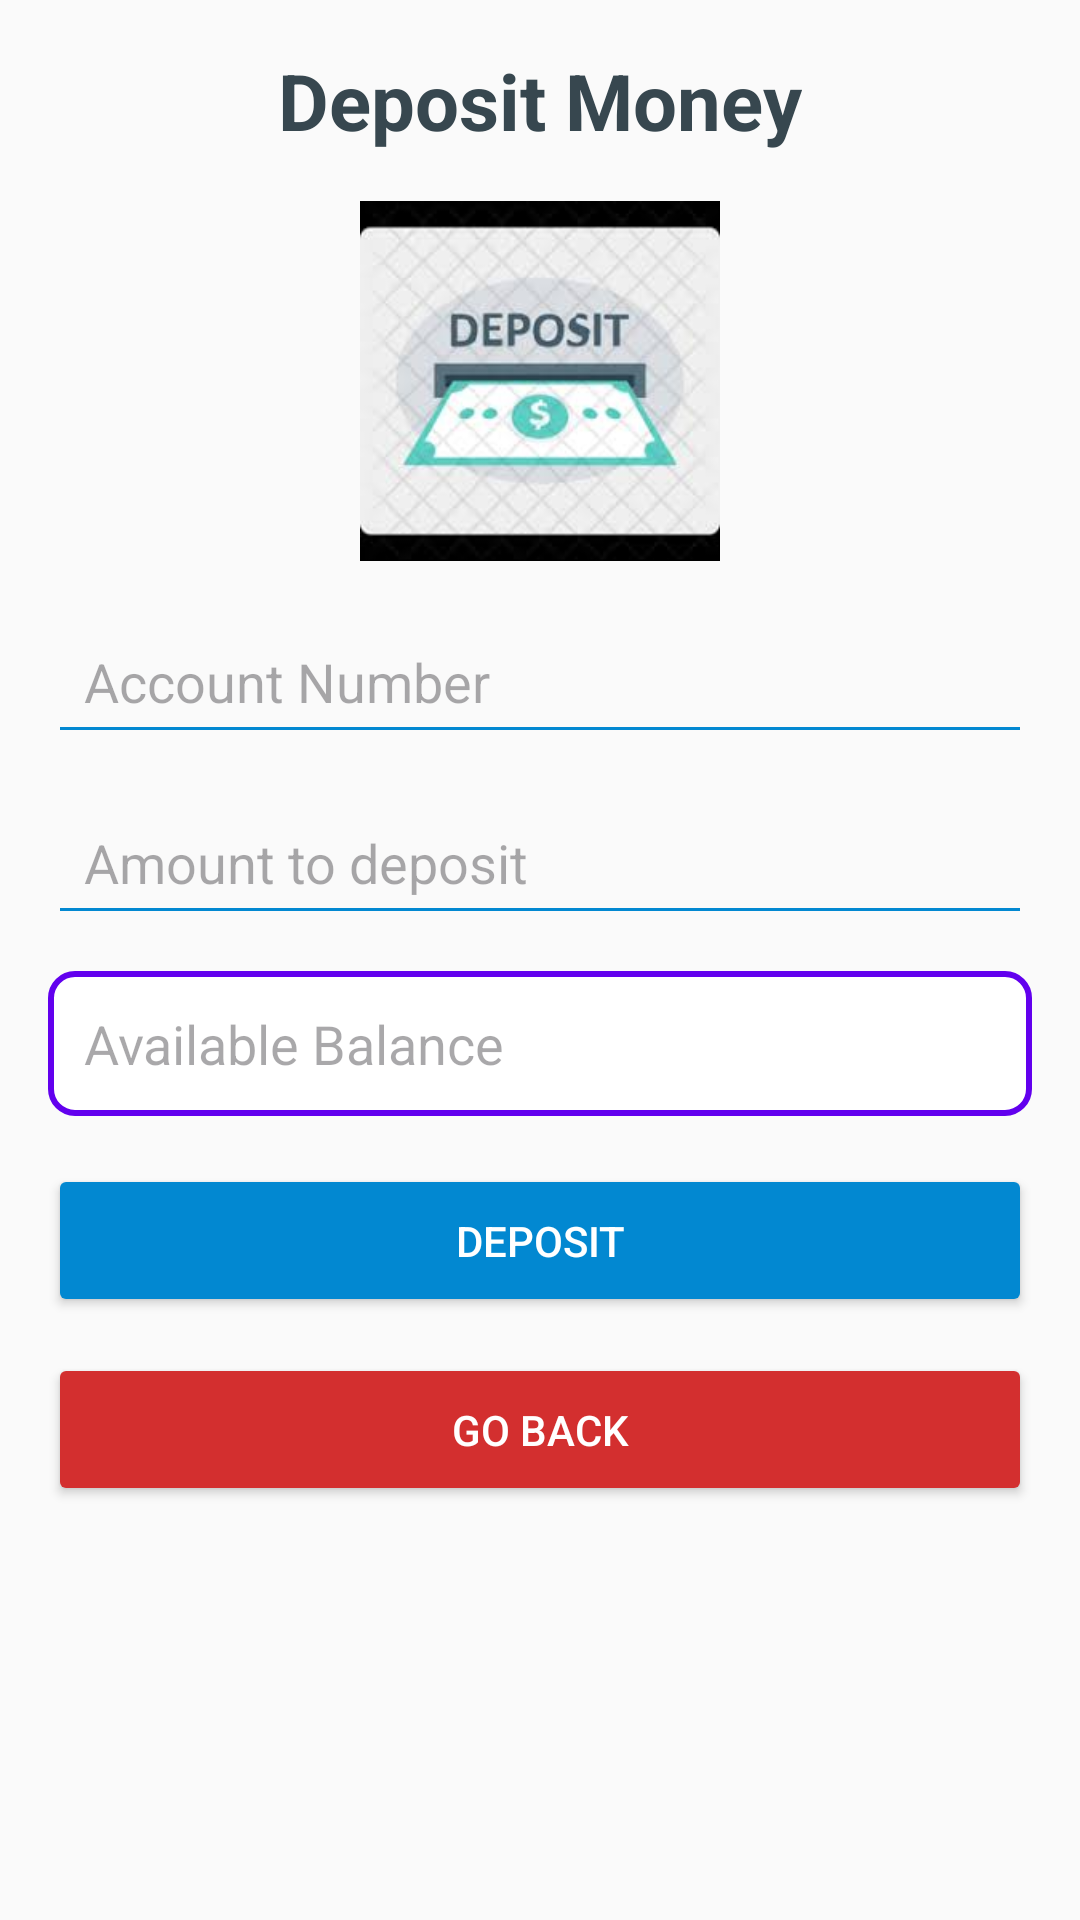

Produce the Android XML layout that renders to this screen, including the resource entries it uses.
<!-- AndroidManifest.xml: application theme Theme.KovsiesBanking -->
<!-- res/layout/activity_deposit_money.xml -->
<?xml version="1.0" encoding="utf-8"?>
<androidx.constraintlayout.widget.ConstraintLayout xmlns:android="http://schemas.android.com/apk/res/android"
    xmlns:app="http://schemas.android.com/apk/res-auto"
    xmlns:tools="http://schemas.android.com/tools"
    android:layout_width="match_parent"
    android:layout_height="match_parent"
    android:padding="16dp"
    android:background="#FAFAFA"
    tools:context=".user.SendMoneyActivity">

    
    <TextView
        android:id="@+id/tv_header"
        android:layout_width="wrap_content"
        android:layout_height="wrap_content"
        android:text="Deposit Money"
        android:textSize="26sp"
        android:textStyle="bold"
        android:textColor="#37474F"
        app:layout_constraintTop_toTopOf="parent"
        app:layout_constraintStart_toStartOf="parent"
        app:layout_constraintEnd_toEndOf="parent"
        android:layout_marginBottom="16dp" />

    
    <ImageView
        android:id="@+id/student_image"
        android:layout_width="120dp"
        android:layout_height="120dp"
        android:src="@mipmap/deposit_money"
        app:layout_constraintTop_toBottomOf="@id/tv_header"
        app:layout_constraintStart_toStartOf="parent"
        app:layout_constraintEnd_toEndOf="parent"
        android:layout_marginTop="16dp" />

    
    <EditText
        android:id="@+id/AccountNumber_deposit"
        android:layout_width="0dp"
        android:layout_height="wrap_content"
        android:hint="Account Number"
        android:enabled="false"
        android:backgroundTint="#0288D1"
        android:padding="12dp"
        app:layout_constraintTop_toBottomOf="@id/student_image"
        app:layout_constraintStart_toStartOf="parent"
        app:layout_constraintEnd_toEndOf="parent"
        android:layout_marginTop="16dp" />



    
    <EditText
        android:id="@+id/Amount_deposit"
        android:layout_width="0dp"
        android:layout_height="wrap_content"
        android:hint="Amount to deposit"
        android:inputType="numberDecimal"
        android:backgroundTint="#0288D1"
        android:padding="12dp"
        app:layout_constraintTop_toBottomOf="@id/AccountNumber_deposit"
        app:layout_constraintStart_toStartOf="parent"
        app:layout_constraintEnd_toEndOf="parent"
        android:layout_marginTop="12dp" />

    
    <EditText
        android:id="@+id/AvailableBalance_deposit"
        android:layout_width="0dp"
        android:layout_height="wrap_content"
        android:hint="Available Balance"
        android:padding="12dp"
        android:background="@drawable/edit_text_background"
        android:textColor="#000000"
        android:enabled="false"
        app:layout_constraintTop_toBottomOf="@id/Amount_deposit"
        app:layout_constraintStart_toStartOf="parent"
        app:layout_constraintEnd_toEndOf="parent"
        android:layout_marginTop="12dp" />

    
    <Button
        android:id="@+id/btn_deposit"
        android:layout_width="0dp"
        android:layout_height="wrap_content"
        android:text="Deposit"
        android:textColor="#FFFFFF"
        android:backgroundTint="#0288D1"
        android:padding="16dp"
        app:layout_constraintTop_toBottomOf="@id/AvailableBalance_deposit"
        app:layout_constraintStart_toStartOf="parent"
        app:layout_constraintEnd_toEndOf="parent"
        android:layout_marginTop="16dp" />

    
    <Button
        android:id="@+id/btn_go_back_deposit"
        android:layout_width="0dp"
        android:layout_height="wrap_content"
        android:text="Go Back"
        android:textColor="#FFFFFF"
        android:backgroundTint="#D32F2F"
        android:padding="16dp"
        app:layout_constraintTop_toBottomOf="@id/btn_deposit"
        app:layout_constraintStart_toStartOf="parent"
        app:layout_constraintEnd_toEndOf="parent"
        android:layout_marginTop="12dp" />

</androidx.constraintlayout.widget.ConstraintLayout>
<!-- resources referenced by this layout -->
<resources>
  <!-- drawable edit_text_background (drawable) -->
  <?xml version="1.0" encoding="utf-8"?>
  <shape xmlns:android="http://schemas.android.com/apk/res/android">
      <solid android:color="#FFFFFF"/> 
      <corners android:radius="8dp"/> 
      <stroke
          android:color="#6200EE"
      android:width="2dp"/>
      <padding
          android:left="16dp"
      android:top="12dp"
      android:right="16dp"
      android:bottom="12dp"/>
  </shape>
  <!-- mipmap deposit_money: png bitmap (mipmap-hdpi, 6220 bytes) -->
  <style name="Theme.KovsiesBanking" parent="Base.Theme.KovsiesBanking" />
  <style name="Base.Theme.KovsiesBanking" parent="Theme.Material3.DayNight.NoActionBar">
          
          
      </style>
</resources>
